Image classification data set "Coffe_Bean" (IkbarSulistio/Coffee-Bean-Roast-Level-Classification on GitHub). Class labels (4): dark roast, green unroasted, light roast, medium roast.

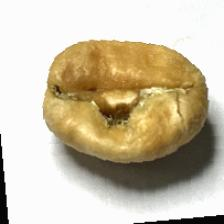
Label: light roast

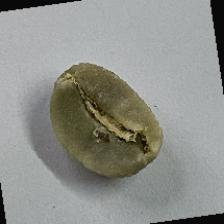
Label: green unroasted

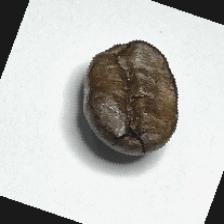
Label: dark roast

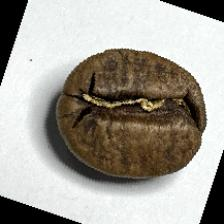
Label: medium roast

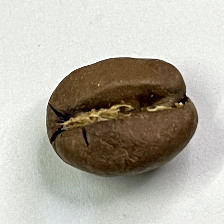
Label: medium roast

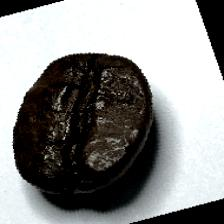
Label: dark roast
